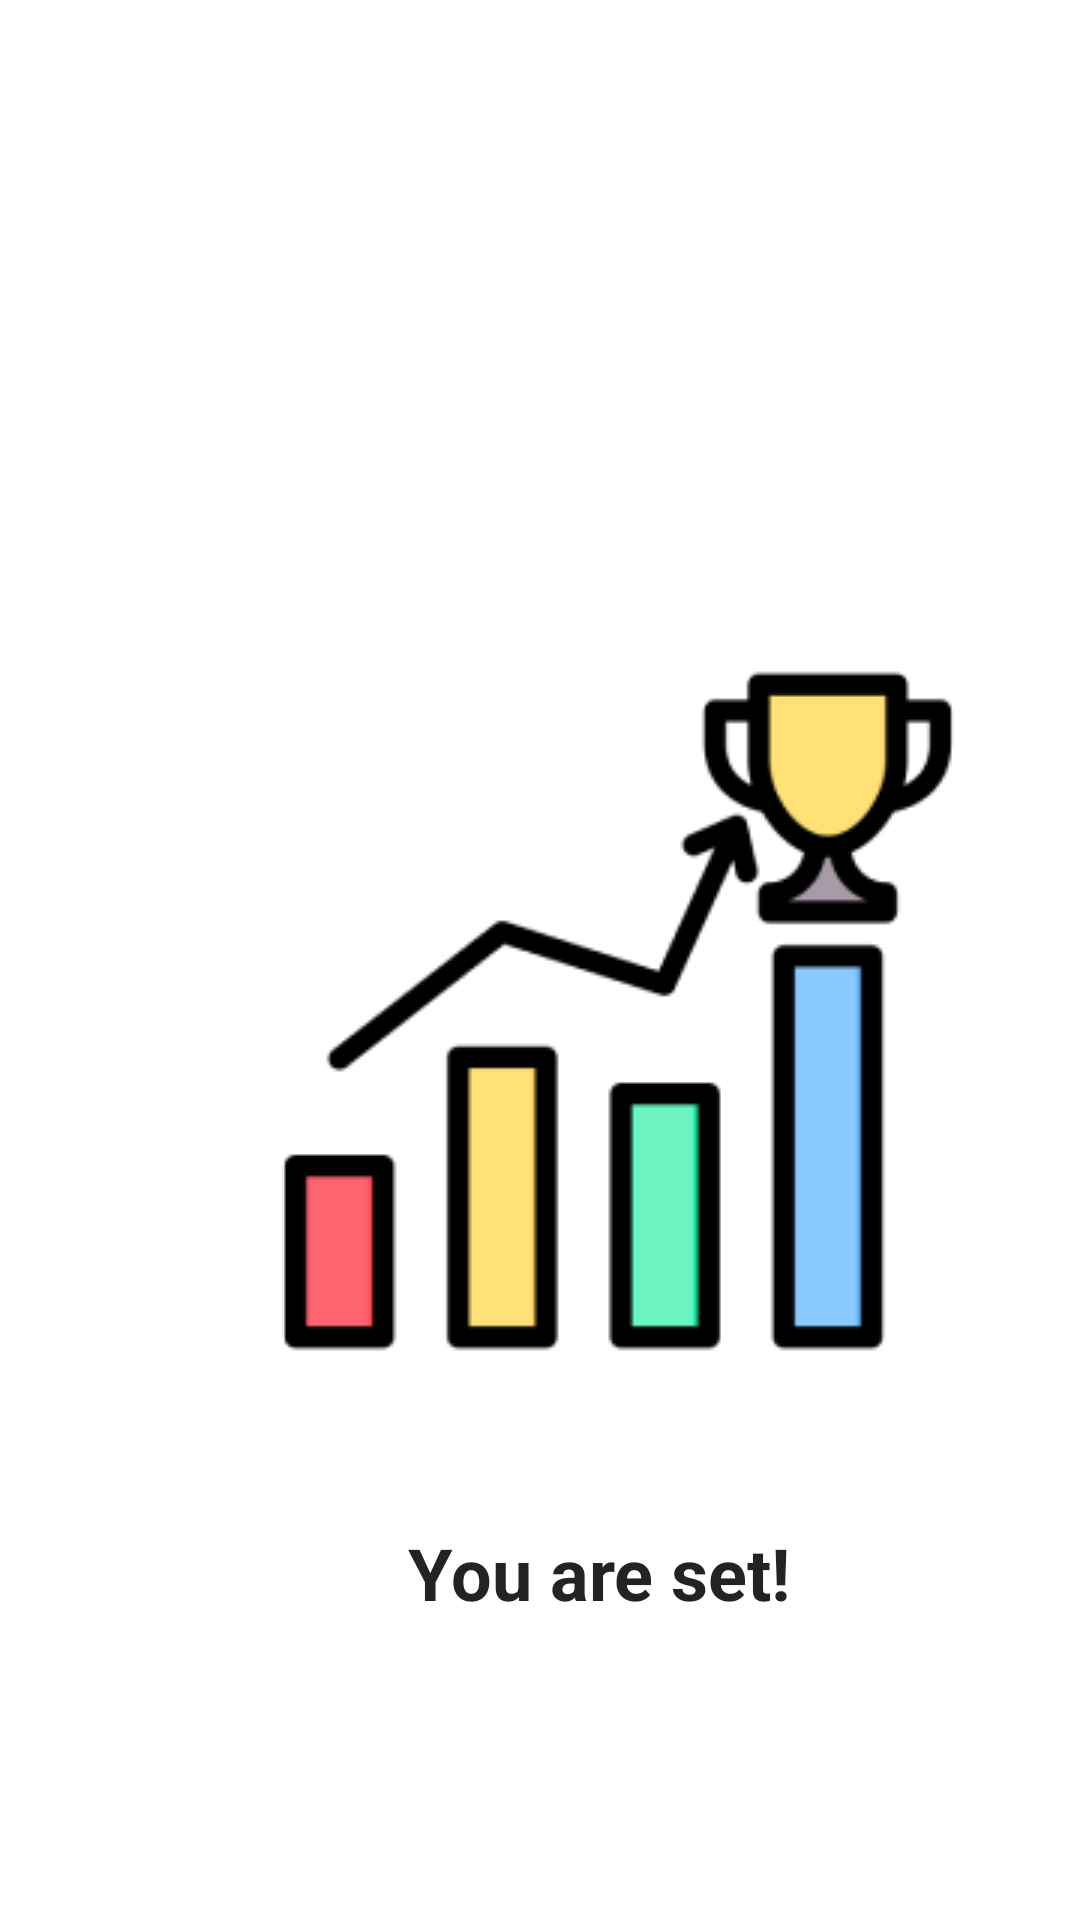

This screen was rendered from an Android layout file. Write that file and the resources it references.
<!-- AndroidManifest.xml: application theme Theme.SplurgeSavvy -->
<!-- res/layout/signup_success.xml -->
<?xml version="1.0" encoding="utf-8"?>
<androidx.constraintlayout.widget.ConstraintLayout xmlns:android="http://schemas.android.com/apk/res/android"
    xmlns:app="http://schemas.android.com/apk/res-auto"
    android:id="@+id/forgot_password_screen"
    android:layout_width="match_parent"
    android:layout_height="match_parent"
    android:background="#FFFFFF">

    <ImageView
        android:id="@+id/achievement"
        android:layout_width="232dp"
        android:layout_height="230dp"
        android:layout_marginStart="90dp"
        android:layout_marginTop="222dp"
        android:src="@drawable/achievement"
        android:scaleType="fitXY"
        app:layout_constraintStart_toStartOf="parent"
        app:layout_constraintTop_toTopOf="parent"
        app:layout_constraintLeft_toLeftOf="parent"
        />

    <TextView
        android:id="@+id/you_are_set"
        android:layout_width="136dp"
        android:layout_height="29dp"
        android:layout_alignParentLeft="true"
        android:layout_alignParentTop="true"
        android:layout_marginStart="136dp"
        android:layout_marginTop="56dp"
        android:gravity="top"
        android:text="@string/you_are_set"
        android:textAppearance="@style/you_are_set"
        app:layout_constraintStart_toStartOf="parent"
        app:layout_constraintTop_toBottomOf="@id/achievement" />


</androidx.constraintlayout.widget.ConstraintLayout>
<!-- resources referenced by this layout -->
<resources>
  <!-- drawable achievement: png bitmap (drawable, 6642 bytes) -->
  <string name="you_are_set">You are set!</string>
  <style name="you_are_set">
          <item name="android:textSize">24sp</item>
          <item name="android:textColor">#212325</item>
          <item name="android:textStyle">bold</item>
      </style>
  <style name="Theme.SplurgeSavvy" parent="Base.Theme.SplurgeSavvy" />
  <style name="Base.Theme.SplurgeSavvy" parent="Theme.Material3.DayNight.NoActionBar">
          
          
      </style>
</resources>
